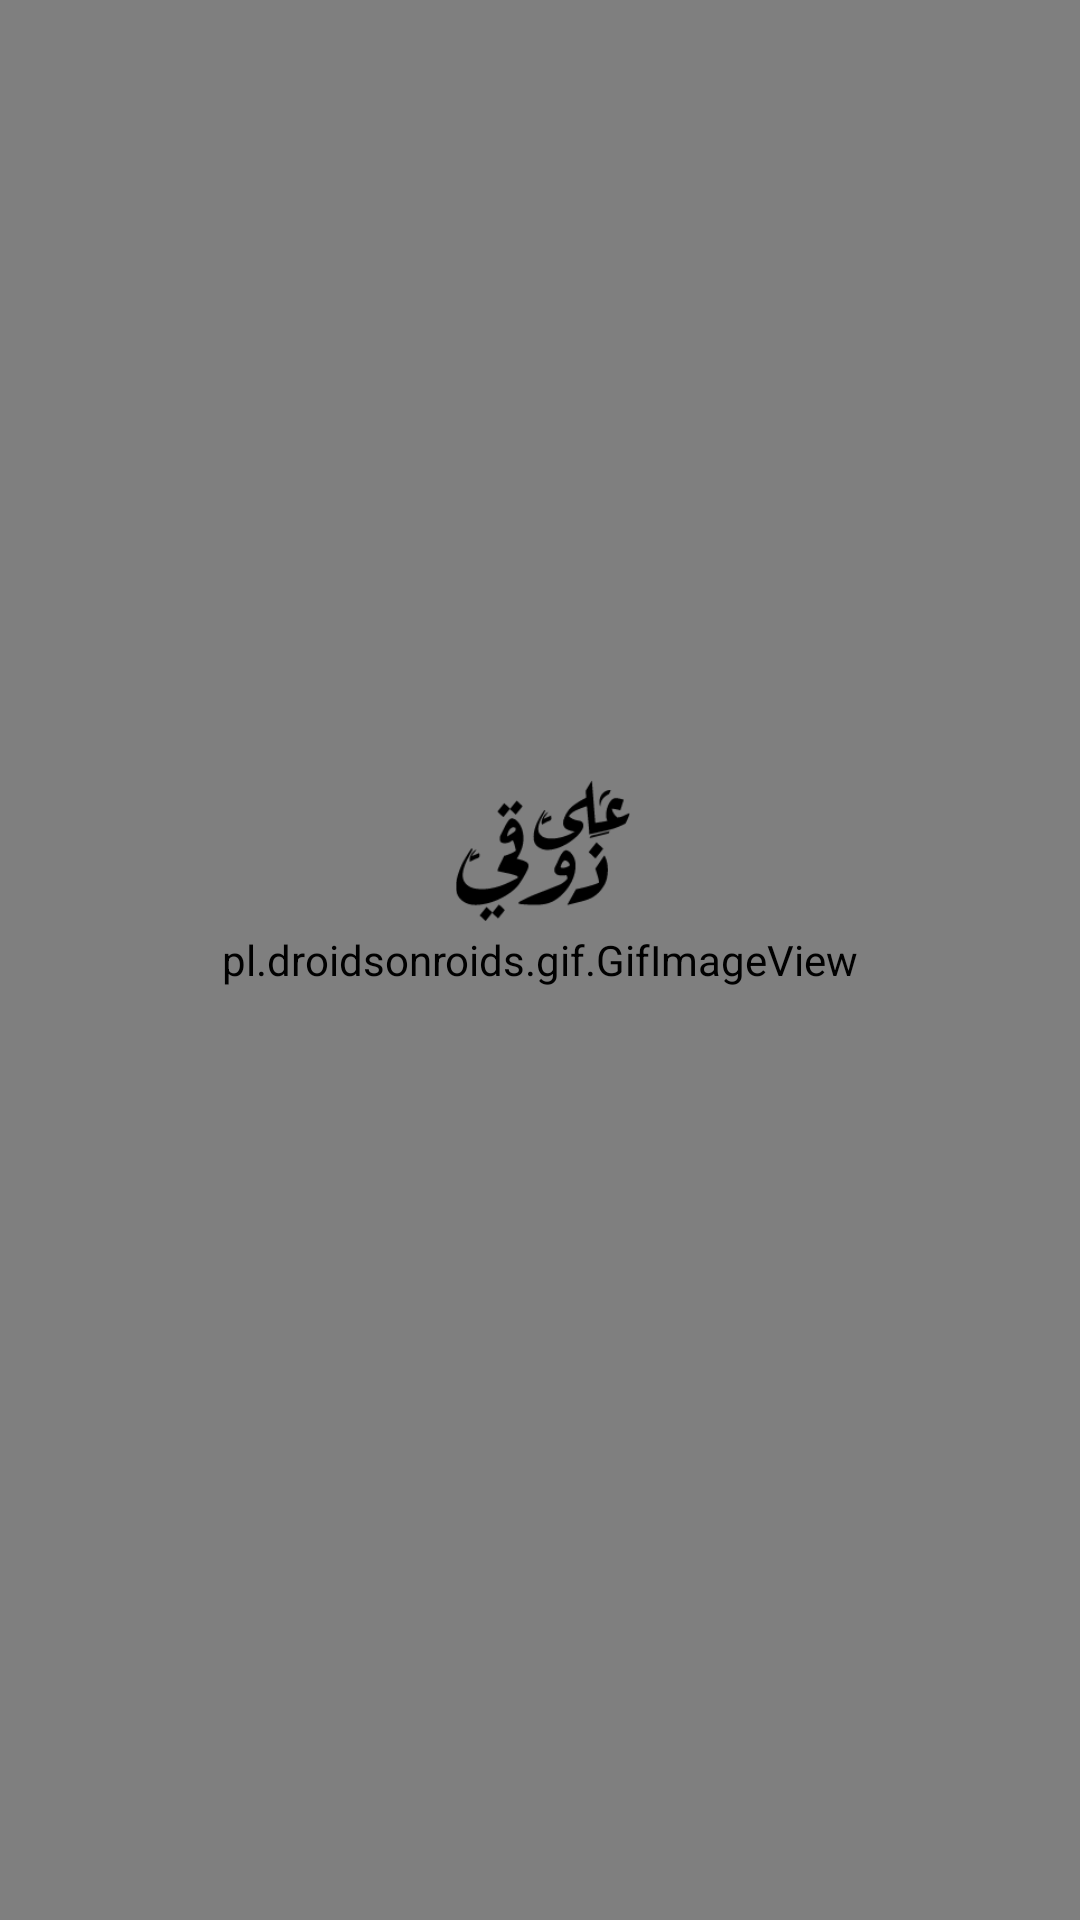

Produce the Android XML layout that renders to this screen, including the resource entries it uses.
<!-- AndroidManifest.xml: application theme Theme.ALA_Dhawki -->
<!-- res/layout/activity_main.xml -->
<?xml version="1.0" encoding="utf-8"?>
<RelativeLayout xmlns:android="http://schemas.android.com/apk/res/android"
    xmlns:app="http://schemas.android.com/apk/res-auto"
    xmlns:tools="http://schemas.android.com/tools"
    android:layout_width="match_parent"
    android:layout_height="match_parent"
    android:background="@drawable/plan_de_travail__9"
    tools:context=".MainActivity">


    <pl.droidsonroids.gif.GifImageView
        android:id="@+id/GifImageView"
        android:layout_width="526dp"
        android:layout_height="1185dp"
        android:scaleType="centerCrop"
        android:src="@drawable/back2" />

    <ImageView
        android:id="@+id/imageView6"
        android:layout_width="172dp"
        android:layout_height="138dp"
        android:layout_alignParentStart="true"
        android:layout_alignParentTop="true"
        android:layout_alignParentEnd="true"
        android:layout_alignParentBottom="true"
        android:layout_marginStart="120dp"
        android:layout_marginTop="260dp"
        android:layout_marginEnd="118dp"
        android:layout_marginBottom="333dp"
        app:srcCompat="@drawable/logomobile_02" />

    <ProgressBar
        style="@android:style/Widget.Holo.ProgressBar.Large"
        android:layout_width="50dp"
        android:layout_height="50dp"
        android:layout_alignParentStart="true"
        android:layout_alignParentTop="true"
        android:layout_alignParentEnd="true"
        android:layout_alignParentBottom="true"
        android:layout_marginStart="181dp"
        android:layout_marginTop="415dp"
        android:layout_marginEnd="180dp"
        android:layout_marginBottom="266dp"
        android:indeterminateTint="#5BAAA4" />

    <TextView
        android:id="@+id/textView25"
        android:layout_width="90dp"
        android:layout_height="wrap_content"
        android:layout_alignParentStart="true"
        android:layout_alignParentTop="true"
        android:layout_alignParentEnd="true"
        android:layout_alignParentBottom="true"
        android:layout_marginStart="175dp"
        android:layout_marginTop="527dp"
        android:layout_marginEnd="145dp"
        android:layout_marginBottom="185dp"
        android:text="Loading..."
        android:textColor="#A85BAAA4"
        android:textStyle="bold" />


</RelativeLayout>
<!-- resources referenced by this layout -->
<resources>
  <!-- drawable back2: gif bitmap (drawable, 47241 bytes) -->
  <!-- drawable logomobile_02: png bitmap (drawable, 4214 bytes) -->
  <!-- drawable plan_de_travail__9: png bitmap (drawable, 54259 bytes) -->
  <style name="Theme.ALA_Dhawki" parent="Theme.MaterialComponents.DayNight.NoActionBar">
          
          <item name="colorPrimary">@color/purple_500</item>
          <item name="colorPrimaryVariant">@color/purple_700</item>
          <item name="colorOnPrimary">@color/white</item>
          
          <item name="colorSecondary">@color/teal_200</item>
          <item name="colorSecondaryVariant">@color/teal_700</item>
          <item name="colorOnSecondary">@color/black</item>
          
          <item name="android:statusBarColor" tools:targetApi="l">?attr/colorPrimaryVariant</item>
          
      </style>
  <color name="purple_500">#FF6200EE</color>
  <color name="purple_700">#FF3700B3</color>
  <color name="white">#FFFFFFFF</color>
  <color name="teal_200">#FF03DAC5</color>
  <color name="teal_700">#FF018786</color>
  <color name="black">#FF000000</color>
</resources>
